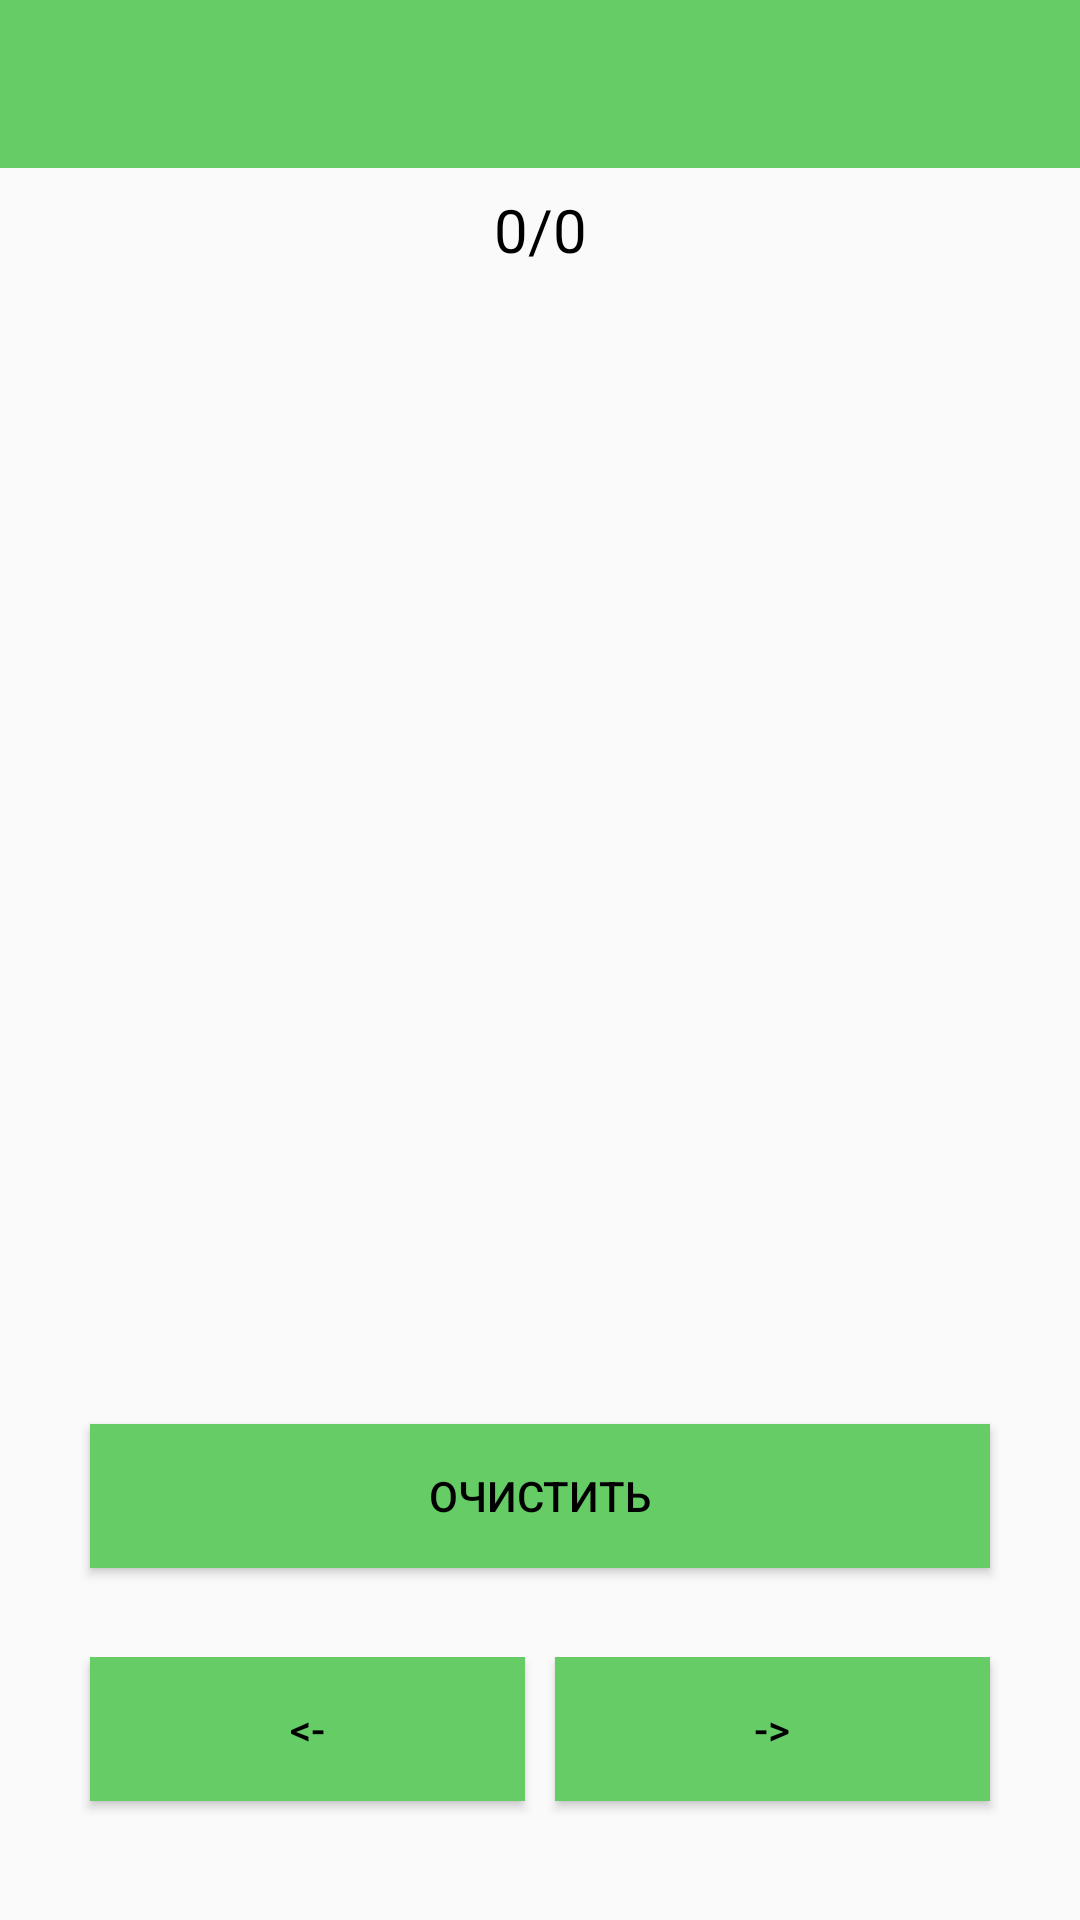

Produce the Android XML layout that renders to this screen, including the resource entries it uses.
<!-- AndroidManifest.xml: application theme AppTheme -->
<!-- res/layout/activity_scan_sscc.xml -->
<?xml version="1.0" encoding="utf-8"?>
<android.support.constraint.ConstraintLayout xmlns:android="http://schemas.android.com/apk/res/android"
    xmlns:app="http://schemas.android.com/apk/res-auto"
    xmlns:tools="http://schemas.android.com/tools"
    android:layout_width="match_parent"
    android:layout_height="match_parent"
    tools:context=".scan_sscc.ScanSsccActivity">

    <android.support.v7.widget.Toolbar
        android:id="@+id/toolbar2"
        android:layout_width="match_parent"
        android:layout_height="wrap_content"
        android:background="@color/colorPrimary"
        android:theme="@style/ToolBarStyle"
        app:layout_constraintEnd_toEndOf="parent"
        app:layout_constraintStart_toStartOf="parent"
        app:layout_constraintTop_toTopOf="parent" />

    
    <LinearLayout
        android:id="@+id/ll_1"
        android:layout_width="match_parent"
        android:layout_height="0dp"
        android:orientation="vertical"
        app:layout_constraintBottom_toBottomOf="parent"
        app:layout_constraintEnd_toEndOf="parent"
        app:layout_constraintStart_toStartOf="parent"
        app:layout_constraintTop_toBottomOf="@id/toolbar2">

        <LinearLayout
            android:id="@+id/ll_1_1"
            android:layout_width="match_parent"
            android:layout_height="0dp"
            android:layout_weight="0.70"
            android:orientation="vertical">

            <TextView
                android:id="@+id/textView_count"
                android:layout_width="match_parent"
                android:layout_height="wrap_content"
                android:layout_marginTop="7dp"
                android:text="0/0"
                android:textAlignment="center"
                android:textColor="@android:color/black"
                android:textSize="20sp"
                app:layout_constraintBottom_toTopOf="@id/imageView" />

            <ImageView
                android:id="@+id/imageView"
                android:layout_width="match_parent"
                android:layout_height="wrap_content"
                android:layout_marginTop="20dp"
                app:layout_constraintBottom_toTopOf="@id/textView1"
                app:layout_constraintTop_toBottomOf="@id/textView_count" />

            <TextView
                android:id="@+id/textView1"
                android:layout_width="match_parent"
                android:layout_height="match_parent"
                android:textAlignment="center"
                android:textColor="@android:color/black"
                android:textSize="24sp"
                app:layout_constraintTop_toBottomOf="@id/imageView" />
        </LinearLayout>

        <LinearLayout
            android:id="@+id/ll_1_2"
            android:layout_width="match_parent"
            android:layout_height="0dp"
            android:layout_weight="0.30"
            android:orientation="vertical">

            <LinearLayout
                android:id="@+id/ll_1_2_1"
                android:layout_width="match_parent"
                android:layout_height="0dp"
                android:layout_weight="0.50"
                android:orientation="vertical">

                <Button
                    android:id="@+id/btn_clear"
                    android:layout_width="match_parent"
                    android:layout_height="wrap_content"
                    android:layout_marginLeft="30dp"
                    android:layout_marginTop="10dp"
                    android:layout_marginRight="30dp"
                    android:background="@drawable/button_selector"
                    android:text="@string/bnt_clear_text"
                    android:textColor="@android:color/black" />
            </LinearLayout>

            <LinearLayout
                android:id="@+id/ll_1_2_2"
                android:layout_width="match_parent"
                android:layout_height="0dp"
                android:layout_weight="0.50"
                android:orientation="horizontal">

                <Button
                    android:id="@+id/btn_left"
                    android:layout_width="wrap_content"
                    android:layout_height="wrap_content"
                    android:layout_marginLeft="30dp"
                    android:layout_marginRight="5dp"
                    android:layout_weight="1"
                    android:background="@drawable/button_selector"
                    android:text="@string/bnt_left_text"
                    android:textColor="@android:color/black"
                    android:textSize="14sp" />

                <Button
                    android:id="@+id/btn_right"
                    android:layout_width="wrap_content"
                    android:layout_height="wrap_content"
                    android:layout_marginLeft="5dp"
                    android:layout_marginRight="30dp"
                    android:layout_weight="1"
                    android:background="@drawable/button_selector"
                    android:text="@string/bnt_right_text"
                    android:textColor="@android:color/black" />
            </LinearLayout>

        </LinearLayout>
    </LinearLayout>

</android.support.constraint.ConstraintLayout>
<!-- resources referenced by this layout -->
<resources>
  <color name="colorPrimary">#66CC66</color>
  <!-- drawable button_selector (drawable) -->
  <?xml version="1.0" encoding="utf-8"?>
  <selector xmlns:android="http://schemas.android.com/apk/res/android">
      <item android:state_pressed="true" android:drawable="@color/green"/>
      <item android:state_focused="true" android:drawable="@color/grey"/>
      <item android:drawable="@color/green"/>
  </selector>
  <string name="bnt_clear_text">Очистить</string>
  <string name="bnt_left_text">&lt;-</string>
  <string name="bnt_right_text">-&gt;</string>
  <style name="ToolBarStyle" parent="ThemeOverlay.AppCompat.ActionBar">
          <item name="android:textColorPrimary">@android:color/white</item>
          <item name="android:textColorSecondary">@android:color/white</item>
          <item name="actionMenuTextColor">@android:color/white</item>
      </style>
  <style name="AppTheme" parent="Theme.AppCompat.Light.NoActionBar">
          
          <item name="colorPrimary">@color/colorPrimary</item>
          <item name="colorPrimaryDark">@color/colorPrimaryDark</item>
          <item name="colorAccent">@color/colorAccent</item>
      </style>
  <color name="green">#66CC66</color>
  <color name="grey">#A9A9A9</color>
  <color name="colorPrimaryDark">#66CC66</color>
  <color name="colorAccent">#FF4081</color>
</resources>
